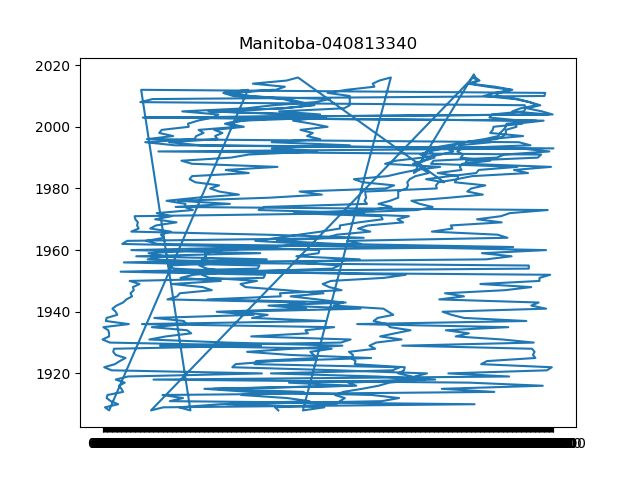

Source data for this figure (header and first rows):
Ref_Date, GEO, EST, Vector, Coordinate, Value
1908, Manitoba, Seeded area, potatoes (acres), v47146, 8.1, 20800
1909, Manitoba, Seeded area, potatoes (acres), v47146, 8.1, 20700
1910, Manitoba, Seeded area, potatoes (acres), v47146, 8.1, 26200
1911, Manitoba, Seeded area, potatoes (acres), v47146, 8.1, 26500
1912, Manitoba, Seeded area, potatoes (acres), v47146, 8.1, 27000
1913, Manitoba, Seeded area, potatoes (acres), v47146, 8.1, 26000
1914, Manitoba, Seeded area, potatoes (acres), v47146, 8.1, 26900
1915, Manitoba, Seeded area, potatoes (acres), v47146, 8.1, 29900
1916, Manitoba, Seeded area, potatoes (acres), v47146, 8.1, 32000
1917, Manitoba, Seeded area, potatoes (acres), v47146, 8.1, 34400
1918, Manitoba, Seeded area, potatoes (acres), v47146, 8.1, 45000
1919, Manitoba, Seeded area, potatoes (acres), v47146, 8.1, 42000
1920, Manitoba, Seeded area, potatoes (acres), v47146, 8.1, 37000
1921, Manitoba, Seeded area, potatoes (acres), v47146, 8.1, 38100
1922, Manitoba, Seeded area, potatoes (acres), v47146, 8.1, 38800
1923, Manitoba, Seeded area, potatoes (acres), v47146, 8.1, 28500
1924, Manitoba, Seeded area, potatoes (acres), v47146, 8.1, 28700
1925, Manitoba, Seeded area, potatoes (acres), v47146, 8.1, 28100
1926, Manitoba, Seeded area, potatoes (acres), v47146, 8.1, 28300
1927, Manitoba, Seeded area, potatoes (acres), v47146, 8.1, 27700
1928, Manitoba, Seeded area, potatoes (acres), v47146, 8.1, 31100
1929, Manitoba, Seeded area, potatoes (acres), v47146, 8.1, 30400
1930, Manitoba, Seeded area, potatoes (acres), v47146, 8.1, 31700
1931, Manitoba, Seeded area, potatoes (acres), v47146, 8.1, 37900
1932, Manitoba, Seeded area, potatoes (acres), v47146, 8.1, 32400
1933, Manitoba, Seeded area, potatoes (acres), v47146, 8.1, 36400
1934, Manitoba, Seeded area, potatoes (acres), v47146, 8.1, 41700
1935, Manitoba, Seeded area, potatoes (acres), v47146, 8.1, 34500
1936, Manitoba, Seeded area, potatoes (acres), v47146, 8.1, 33600
1937, Manitoba, Seeded area, potatoes (acres), v47146, 8.1, 30900
1938, Manitoba, Seeded area, potatoes (acres), v47146, 8.1, 31900
1939, Manitoba, Seeded area, potatoes (acres), v47146, 8.1, 36000
1940, Manitoba, Seeded area, potatoes (acres), v47146, 8.1, 34300
1941, Manitoba, Seeded area, potatoes (acres), v47146, 8.1, 33200
1942, Manitoba, Seeded area, potatoes (acres), v47146, 8.1, 25900
1943, Manitoba, Seeded area, potatoes (acres), v47146, 8.1, 26900
1944, Manitoba, Seeded area, potatoes (acres), v47146, 8.1, 24200
1945, Manitoba, Seeded area, potatoes (acres), v47146, 8.1, 21900
1946, Manitoba, Seeded area, potatoes (acres), v47146, 8.1, 24600
1947, Manitoba, Seeded area, potatoes (acres), v47146, 8.1, 21600
1948, Manitoba, Seeded area, potatoes (acres), v47146, 8.1, 18700
1949, Manitoba, Seeded area, potatoes (acres), v47146, 8.1, 18400
1950, Manitoba, Seeded area, potatoes (acres), v47146, 8.1, 19900
1951, Manitoba, Seeded area, potatoes (acres), v47146, 8.1, 15800
1952, Manitoba, Seeded area, potatoes (acres), v47146, 8.1, 15300
1953, Manitoba, Seeded area, potatoes (acres), v47146, 8.1, 17300
1954, Manitoba, Seeded area, potatoes (acres), v47146, 8.1, 15700
1955, Manitoba, Seeded area, potatoes (acres), v47146, 8.1, 15100
1956, Manitoba, Seeded area, potatoes (acres), v47146, 8.1, 16500
1957, Manitoba, Seeded area, potatoes (acres), v47146, 8.1, 15300
1958, Manitoba, Seeded area, potatoes (acres), v47146, 8.1, 15600
1959, Manitoba, Seeded area, potatoes (acres), v47146, 8.1, 15500
1960, Manitoba, Seeded area, potatoes (acres), v47146, 8.1, 17000
1961, Manitoba, Seeded area, potatoes (acres), v47146, 8.1, 20300
1962, Manitoba, Seeded area, potatoes (acres), v47146, 8.1, 23000
1963, Manitoba, Seeded area, potatoes (acres), v47146, 8.1, 19800
1964, Manitoba, Seeded area, potatoes (acres), v47146, 8.1, 20800
1965, Manitoba, Seeded area, potatoes (acres), v47146, 8.1, 22400
1966, Manitoba, Seeded area, potatoes (acres), v47146, 8.1, 24500
1967, Manitoba, Seeded area, potatoes (acres), v47146, 8.1, 26500
... 544 more rows
